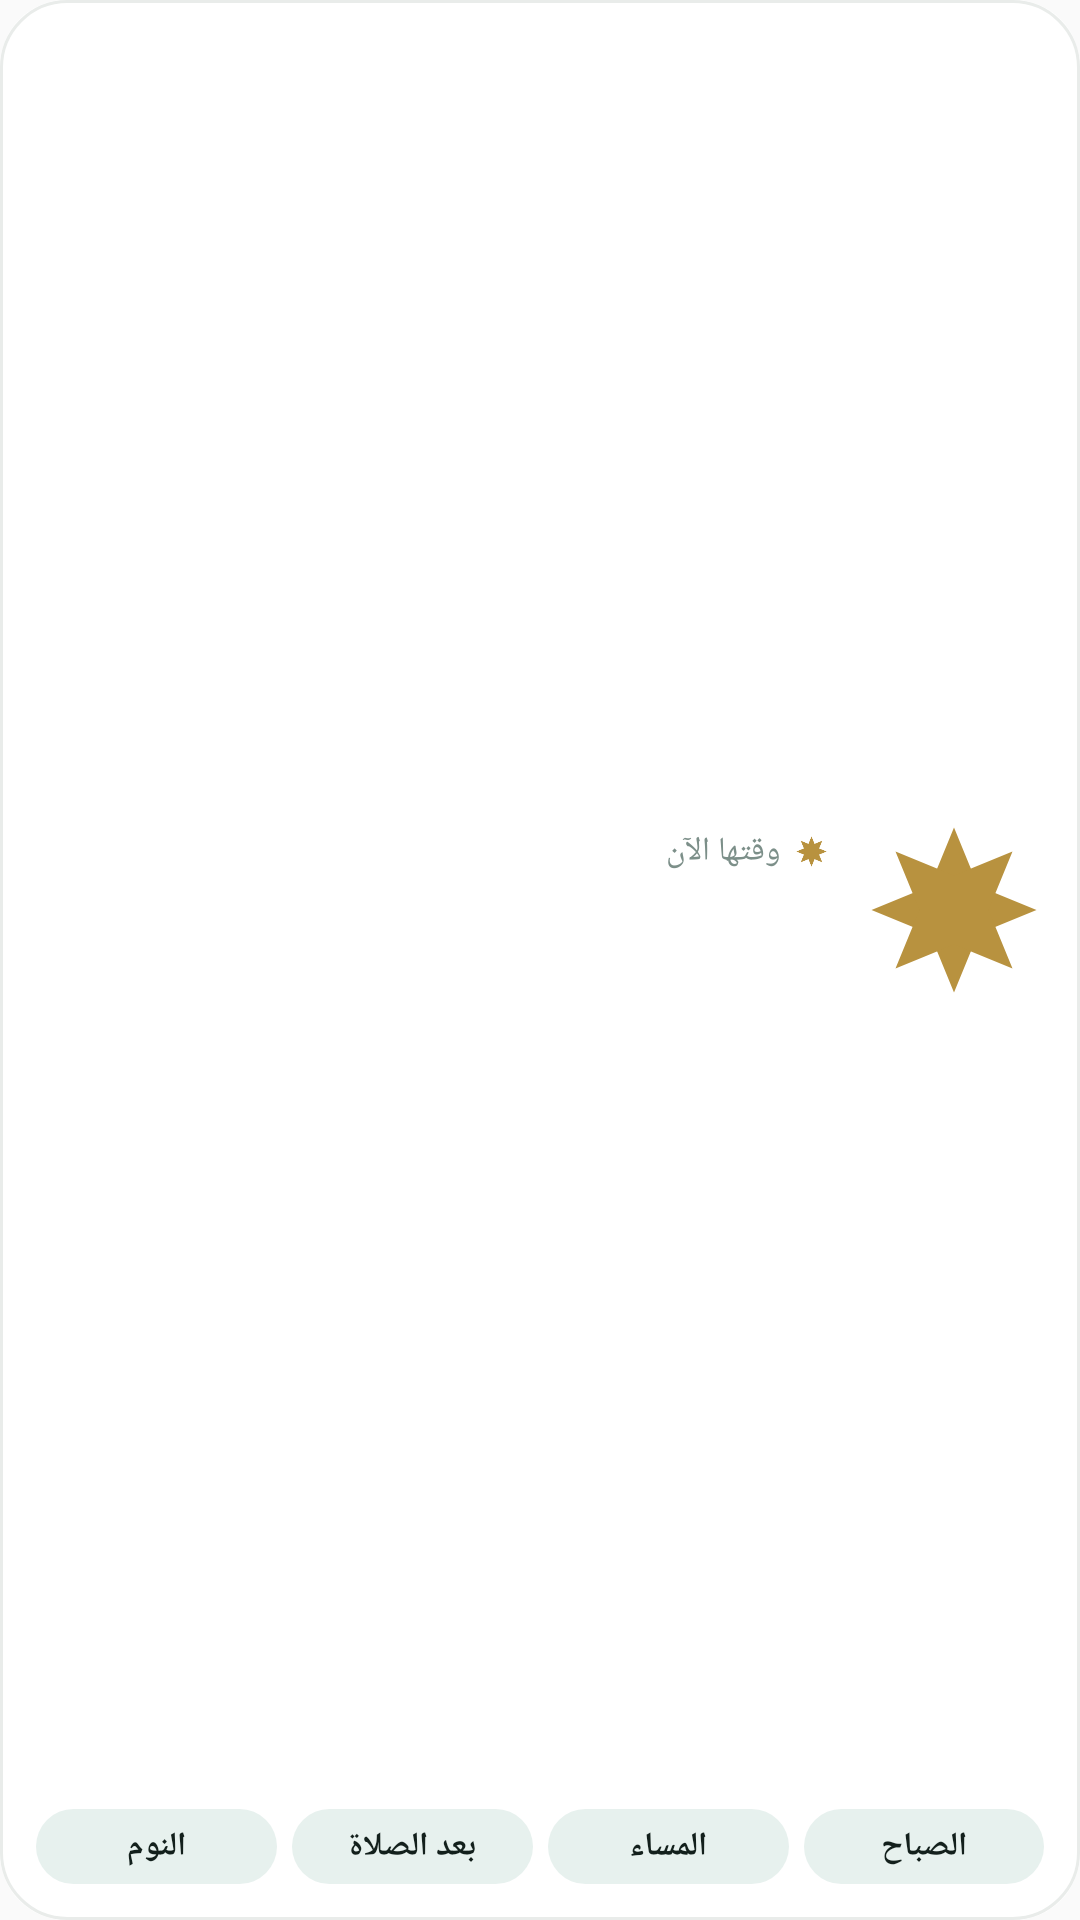

Here is an Android app screen rendered from its layout file. Give the layout XML and the strings, colors and styles it references.
<!-- AndroidManifest.xml: application theme AppTheme -->
<!-- res/layout/widget_adhkar.xml -->
<?xml version="1.0" encoding="utf-8"?>
<FrameLayout xmlns:android="http://schemas.android.com/apk/res/android"
    android:id="@+id/ad_root"
    android:layout_width="match_parent"
    android:layout_height="match_parent"
    android:layoutDirection="rtl">

    <ImageView android:id="@+id/ad_bg" android:layout_width="match_parent" android:layout_height="match_parent" android:scaleType="fitXY" android:src="@drawable/wg_card" android:contentDescription="@null" />
    <ImageView android:id="@+id/ad_ring" android:layout_width="match_parent" android:layout_height="match_parent" android:scaleType="fitXY" android:src="@drawable/wg_card_ring" android:contentDescription="@null" />
    <LinearLayout
        android:layout_width="match_parent"
        android:layout_height="match_parent"
        android:orientation="vertical"
        android:padding="12dp">

        <LinearLayout
            android:id="@+id/ad_main"
            android:layout_width="match_parent"
            android:layout_height="0dp"
            android:layout_weight="1"
            android:orientation="horizontal"
            android:gravity="center_vertical">

            <FrameLayout
                android:layout_width="60dp"
                android:layout_height="60dp"
                android:layout_marginEnd="12dp">
                <ImageView android:id="@+id/ad_ring_img" android:layout_width="match_parent" android:layout_height="match_parent" android:src="@drawable/wg_star8" android:contentDescription="@null" />
                <TextView
                    android:id="@+id/ad_pct"
                    android:layout_width="match_parent"
                    android:layout_height="match_parent"
                    android:gravity="center"
                    android:textColor="@color/wg_text"
                    android:textSize="13sp"
                    android:textStyle="bold" />
            </FrameLayout>

            <LinearLayout
                android:layout_width="0dp"
                android:layout_height="wrap_content"
                android:layout_weight="1"
                android:orientation="vertical">

                <LinearLayout
                    android:layout_width="wrap_content"
                    android:layout_height="wrap_content"
                    android:orientation="horizontal"
                    android:gravity="center_vertical">
                    <ImageView android:id="@+id/ad_star" android:layout_width="11dp" android:layout_height="11dp"
                        android:layout_marginEnd="5dp" android:src="@drawable/wg_star8" android:contentDescription="@null" />
                    <TextView
        android:id="@+id/ad_kicker"
        android:layout_width="wrap_content"
        android:layout_height="wrap_content"
        android:maxLines="1"
        android:ellipsize="end"
        android:text="وقتها الآن"
        android:textColor="@color/wg_muted"
        android:textSize="11sp" />
                </LinearLayout>
                <TextView
        android:id="@+id/ad_title"
        android:layout_width="match_parent"
        android:layout_height="wrap_content"
        android:maxLines="1"
        android:ellipsize="end"
        android:textColor="@color/wg_text"
        android:textSize="17sp"
        android:textStyle="bold" />
                <TextView
        android:id="@+id/ad_status"
        android:layout_width="match_parent"
        android:layout_height="wrap_content"
        android:maxLines="1"
        android:ellipsize="end"
        android:textColor="@color/wg_muted"
        android:textSize="12sp" />
            </LinearLayout>
        </LinearLayout>

        <LinearLayout
            android:layout_width="match_parent"
            android:layout_height="wrap_content"
            android:layout_marginTop="8dp"
            android:orientation="horizontal">
        <FrameLayout
            android:id="@+id/ad_c_morning"
            android:layout_width="0dp"
            android:layout_height="wrap_content"
            android:layout_weight="1"
            android:layout_marginEnd="5dp">
            <ImageView android:id="@+id/ad_c_morning_bg" android:layout_width="match_parent" android:layout_height="match_parent" android:scaleType="fitXY" android:src="@drawable/wg_tile" android:contentDescription="@null" />
            <TextView
                android:id="@+id/ad_c_morning_t"
                android:layout_width="match_parent"
                android:layout_height="wrap_content"
                android:gravity="center"
                android:paddingTop="5dp"
                android:paddingBottom="5dp"
                android:maxLines="1"
                android:text="الصباح"
                android:textColor="@color/wg_text"
                android:textSize="11sp"
                android:textStyle="bold" />
        </FrameLayout>
        <FrameLayout
            android:id="@+id/ad_c_evening"
            android:layout_width="0dp"
            android:layout_height="wrap_content"
            android:layout_weight="1"
            android:layout_marginEnd="5dp">
            <ImageView android:id="@+id/ad_c_evening_bg" android:layout_width="match_parent" android:layout_height="match_parent" android:scaleType="fitXY" android:src="@drawable/wg_tile" android:contentDescription="@null" />
            <TextView
                android:id="@+id/ad_c_evening_t"
                android:layout_width="match_parent"
                android:layout_height="wrap_content"
                android:gravity="center"
                android:paddingTop="5dp"
                android:paddingBottom="5dp"
                android:maxLines="1"
                android:text="المساء"
                android:textColor="@color/wg_text"
                android:textSize="11sp"
                android:textStyle="bold" />
        </FrameLayout>
        <FrameLayout
            android:id="@+id/ad_c_post"
            android:layout_width="0dp"
            android:layout_height="wrap_content"
            android:layout_weight="1"
            android:layout_marginEnd="5dp">
            <ImageView android:id="@+id/ad_c_post_bg" android:layout_width="match_parent" android:layout_height="match_parent" android:scaleType="fitXY" android:src="@drawable/wg_tile" android:contentDescription="@null" />
            <TextView
                android:id="@+id/ad_c_post_t"
                android:layout_width="match_parent"
                android:layout_height="wrap_content"
                android:gravity="center"
                android:paddingTop="5dp"
                android:paddingBottom="5dp"
                android:maxLines="1"
                android:text="بعد الصلاة"
                android:textColor="@color/wg_text"
                android:textSize="11sp"
                android:textStyle="bold" />
        </FrameLayout>
        <FrameLayout
            android:id="@+id/ad_c_sleep"
            android:layout_width="0dp"
            android:layout_height="wrap_content"
            android:layout_weight="1">
            <ImageView android:id="@+id/ad_c_sleep_bg" android:layout_width="match_parent" android:layout_height="match_parent" android:scaleType="fitXY" android:src="@drawable/wg_tile" android:contentDescription="@null" />
            <TextView
                android:id="@+id/ad_c_sleep_t"
                android:layout_width="match_parent"
                android:layout_height="wrap_content"
                android:gravity="center"
                android:paddingTop="5dp"
                android:paddingBottom="5dp"
                android:maxLines="1"
                android:text="النوم"
                android:textColor="@color/wg_text"
                android:textSize="11sp"
                android:textStyle="bold" />
        </FrameLayout>
        </LinearLayout>
    </LinearLayout>
</FrameLayout>
<!-- resources referenced by this layout -->
<resources>
  <color name="wg_muted">#7C8F89</color>
  <color name="wg_text">#13201C</color>
  <!-- drawable wg_card (drawable) -->
  <?xml version="1.0" encoding="utf-8"?>
  <shape xmlns:android="http://schemas.android.com/apk/res/android" android:shape="rectangle">
      <solid android:color="#FFFFFFFF" />
      <corners android:radius="22dp" />
  </shape>
  <!-- drawable wg_card_ring (drawable) -->
  <?xml version="1.0" encoding="utf-8"?>
  <shape xmlns:android="http://schemas.android.com/apk/res/android" android:shape="rectangle">
      <solid android:color="#00000000" />
      <stroke android:width="1dp" android:color="#FFE9ECEA" />
      <corners android:radius="22dp" />
  </shape>
  <!-- drawable wg_star8 (drawable) -->
  <?xml version="1.0" encoding="utf-8"?>
  <vector xmlns:android="http://schemas.android.com/apk/res/android"
      android:width="24dp" android:height="24dp" android:viewportWidth="24" android:viewportHeight="24">
      <path android:fillColor="#FFB8923F" android:pathData="M12 1l3.2 7.8L23 12l-7.8 3.2L12 23l-3.2-7.8L1 12l7.8-3.2z" />
      <path android:fillColor="#FFB8923F" android:pathData="M4.2 4.2L12 7.4l7.8-3.2-3.2 7.8 3.2 7.8L12 16.6l-7.8 3.2 3.2-7.8z" />
  </vector>
  <!-- drawable wg_tile (drawable) -->
  <?xml version="1.0" encoding="utf-8"?>
  <shape xmlns:android="http://schemas.android.com/apk/res/android" android:shape="rectangle">
      <solid android:color="#FFE7F1EE" />
      <corners android:radius="14dp" />
  </shape>
  <style name="AppTheme" parent="Theme.AppCompat.Light.DarkActionBar">
          
          <item name="colorPrimary">@color/colorPrimary</item>
          <item name="colorPrimaryDark">@color/colorPrimaryDark</item>
          <item name="colorAccent">@color/colorAccent</item>
      </style>
  <!-- not gathered from this repository: default colours our renderer supplied (Android Studio template values) -->
  <color name="colorPrimary">#FF6200EE</color>
  <color name="colorPrimaryDark">#FF3700B3</color>
  <color name="colorAccent">#FF03DAC5</color>
</resources>
